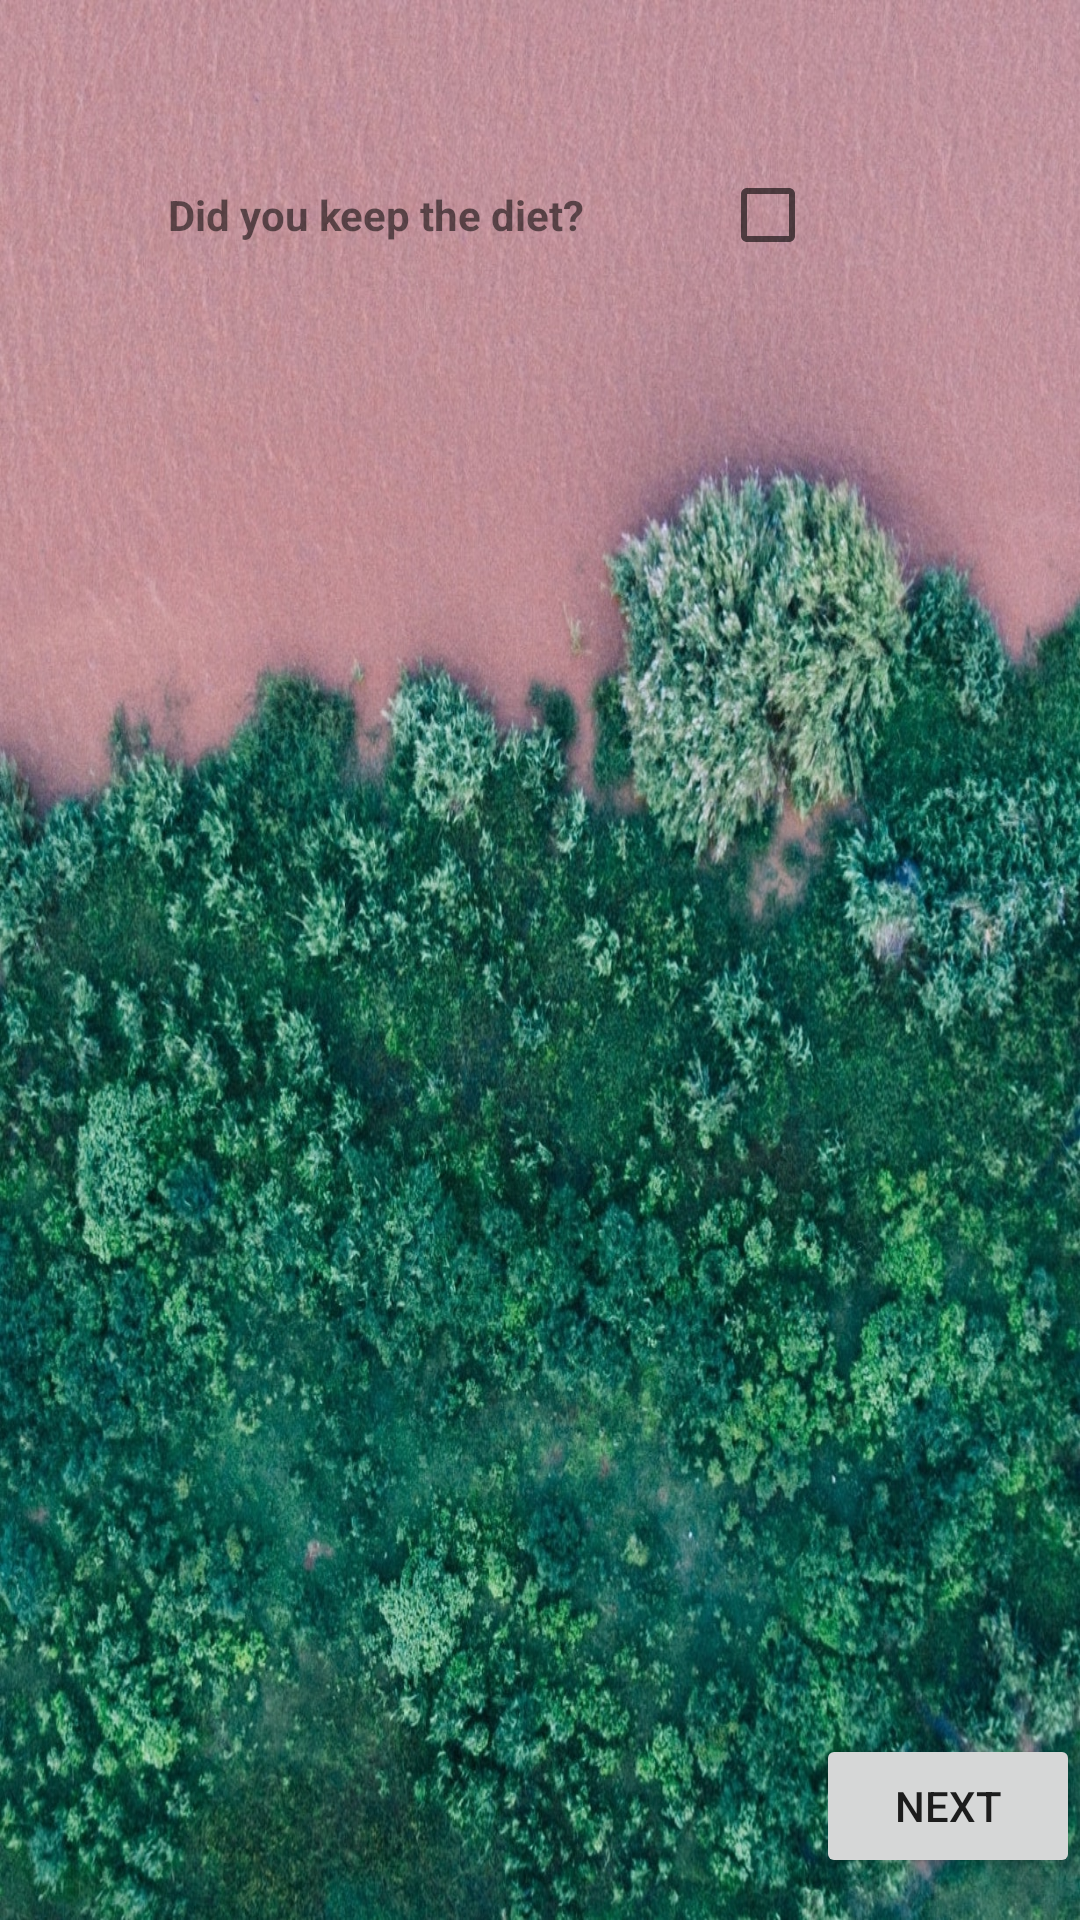

Android layout source for this screen:
<!-- AndroidManifest.xml: application theme AppTheme -->
<!-- res/layout/activity_main.xml -->
<?xml version="1.0" encoding="utf-8"?>
<RelativeLayout xmlns:android="http://schemas.android.com/apk/res/android"
    xmlns:app="http://schemas.android.com/apk/res-auto"
    xmlns:tools="http://schemas.android.com/tools"
    android:layout_width="match_parent"
    android:layout_height="match_parent"
    android:background="@drawable/background"
    tools:context="b.programmer.sha.MainActivity">

    <TextView
        android:layout_width="wrap_content"
        android:layout_height="wrap_content"
        android:text="Did you keep the diet?"
        android:textStyle="bold"

        app:layout_constraintBottom_toBottomOf="parent"
        app:layout_constraintLeft_toLeftOf="parent"
        app:layout_constraintRight_toRightOf="parent"
        app:layout_constraintTop_toTopOf="parent"
        android:id="@+id/textView"
        android:layout_alignParentTop="true"
        android:layout_toStartOf="@+id/button"
        android:layout_marginEnd="77dp"
        android:layout_marginTop="62dp" />

    <CheckBox
        android:id="@+id/checkBox"
        android:layout_width="wrap_content"
        android:layout_height="wrap_content"
        android:checked="false"
        android:onClick="onCheckBoxClick"
        android:layout_alignBaseline="@+id/textView"
        android:layout_alignBottom="@+id/textView"
        android:layout_toStartOf="@+id/button" />



    <ImageView
        android:layout_width="250dp"
        android:layout_height="250dp"
        android:layout_centerInParent="true"
        android:id="@+id/imageView"/>


    <Button
        android:layout_width="wrap_content"
        android:layout_height="wrap_content"
        android:onClick="onButtonNext"


        android:text="@string/next"
        android:layout_alignParentBottom="true"
        android:layout_alignParentRight="true"
        android:layout_alignParentEnd="true"
        android:layout_marginBottom="14dp"
        android:id="@+id/button">




    </Button>



</RelativeLayout>
<!-- resources referenced by this layout -->
<resources>
  <!-- drawable background: jpg bitmap (drawable, 543427 bytes) -->
  <string name="next">Next</string>
  <style name="AppTheme" parent="Theme.AppCompat.Light.DarkActionBar">
          
          <item name="colorPrimary">@color/colorPrimary</item>
          <item name="colorPrimaryDark">@color/colorPrimaryDark</item>
          <item name="colorAccent">@color/colorAccent</item>
          <item name="android:datePickerStyle">@android:style/Widget.DatePicker</item>
      </style>
  <color name="colorPrimary">#3F51B5</color>
  <color name="colorPrimaryDark">#303F9F</color>
  <color name="colorAccent">#FF4081</color>
</resources>
